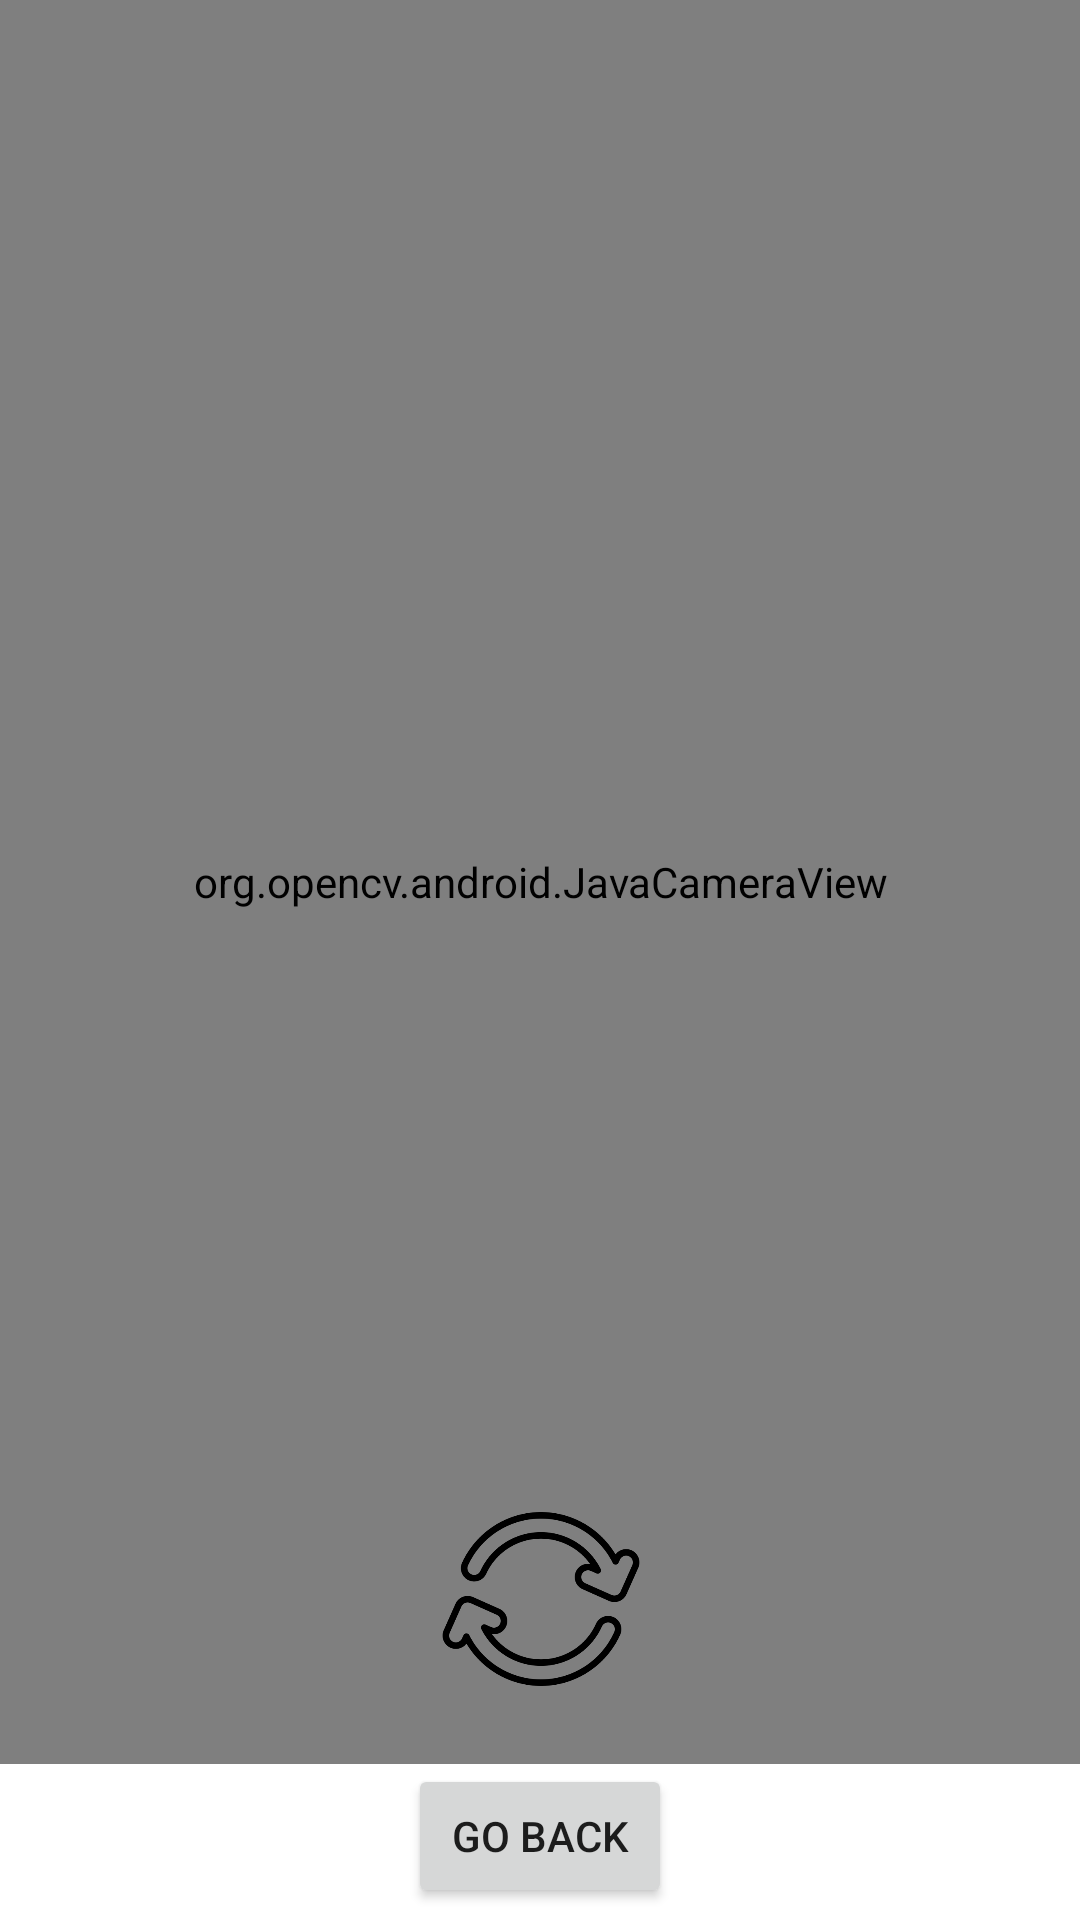

Here is an Android app screen rendered from its layout file. Give the layout XML and the strings, colors and styles it references.
<!-- AndroidManifest.xml: application theme Theme.D0020Eproject -->
<!-- res/layout/camera_activity.xml -->
<?xml version="1.0" encoding="utf-8"?>
<RelativeLayout xmlns:android="http://schemas.android.com/apk/res/android"
    xmlns:app="http://schemas.android.com/apk/res-auto"
    xmlns:tools="http://schemas.android.com/tools"
    android:layout_width="match_parent"
    android:layout_height="match_parent">

    <androidx.constraintlayout.widget.ConstraintLayout
        android:id="@+id/layout"
        android:layout_width="match_parent"
        android:layout_height="match_parent">

        <Button
            android:id="@+id/btnBack"
            android:layout_width="wrap_content"
            android:layout_height="wrap_content"
            android:layout_marginBottom="4dp"
            android:text="Go Back"
            app:layout_constraintBottom_toBottomOf="parent"
            app:layout_constraintEnd_toEndOf="parent"
            app:layout_constraintStart_toStartOf="parent" />

        <org.opencv.android.JavaCameraView
            android:id="@+id/javaCameraView"
            android:layout_width="0dp"
            android:layout_height="0dp"
            android:rotation="0"
            app:camera_id="front"
            app:layout_constraintBottom_toTopOf="@+id/btnBack"
            app:layout_constraintEnd_toEndOf="parent"
            app:layout_constraintHorizontal_bias="0.0"
            app:layout_constraintStart_toStartOf="parent"
            app:layout_constraintTop_toTopOf="parent"
            app:layout_constraintVertical_bias="1.0" />

        <ImageView
            android:id="@+id/imageView1"
            android:layout_width="70dp"
            android:layout_height="70dp"
            android:layout_marginTop="80dp"
            android:layout_marginEnd="16dp"
            app:layout_constraintEnd_toEndOf="parent"
            app:layout_constraintTop_toBottomOf="@+id/imageView2"
            app:srcCompat="?attr/selectableItemBackgroundBorderless" />

        <ImageView
            android:id="@+id/imageView2"
            android:layout_width="70dp"
            android:layout_height="70dp"
            android:layout_marginTop="80dp"
            android:layout_marginEnd="16dp"
            app:layout_constraintEnd_toEndOf="parent"
            app:layout_constraintTop_toBottomOf="@+id/imageView3"
            app:srcCompat="?attr/selectableItemBackgroundBorderless" />

        <ImageView
            android:id="@+id/imageView3"
            android:layout_width="70dp"
            android:layout_height="70dp"
            android:layout_marginTop="86dp"
            android:layout_marginEnd="16dp"
            app:layout_constraintEnd_toEndOf="parent"
            app:layout_constraintTop_toTopOf="parent"
            app:srcCompat="?attr/selectableItemBackgroundBorderless" />

        <ImageView
            android:id="@+id/imageView4"
            android:layout_width="70dp"
            android:layout_height="70dp"
            android:layout_marginStart="16dp"
            android:layout_marginTop="80dp"
            app:layout_constraintStart_toStartOf="parent"
            app:layout_constraintTop_toBottomOf="@+id/imageView5"
            app:srcCompat="?attr/selectableItemBackgroundBorderless" />

        <ImageView
            android:id="@+id/imageView5"
            android:layout_width="70dp"
            android:layout_height="70dp"
            android:layout_marginStart="16dp"
            android:layout_marginTop="80dp"
            app:layout_constraintStart_toStartOf="parent"
            app:layout_constraintTop_toBottomOf="@+id/imageView6"
            app:srcCompat="?attr/selectableItemBackgroundBorderless" />

        <ImageView
            android:id="@+id/imageView6"
            android:layout_width="70dp"
            android:layout_height="70dp"
            android:layout_marginStart="16dp"
            android:layout_marginTop="86dp"
            app:layout_constraintStart_toStartOf="parent"
            app:layout_constraintTop_toTopOf="parent"
            app:srcCompat="?attr/selectableItemBackgroundBorderless" />

        <ImageView
            android:id="@+id/imageView7"
            android:layout_width="70dp"
            android:layout_height="70dp"
            android:layout_marginTop="16dp"
            app:layout_constraintEnd_toEndOf="parent"
            app:layout_constraintHorizontal_bias="0.501"
            app:layout_constraintStart_toStartOf="parent"
            app:layout_constraintTop_toTopOf="@+id/javaCameraView"
            app:srcCompat="?attr/selectableItemBackgroundBorderless" />

        <ImageView
            android:id="@+id/loopIcon"
            android:layout_width="70dp"
            android:layout_height="70dp"
            android:layout_marginBottom="20dp"
            app:layout_constraintBottom_toTopOf="@+id/btnBack"
            app:layout_constraintEnd_toEndOf="parent"
            app:layout_constraintHorizontal_bias="0.501"
            app:layout_constraintStart_toStartOf="parent"
            app:srcCompat="@drawable/reload" />


    </androidx.constraintlayout.widget.ConstraintLayout>
</RelativeLayout>
<!-- resources referenced by this layout -->
<resources>
  <!-- drawable reload: png bitmap (drawable, 19460 bytes) -->
  <style name="Theme.D0020Eproject" parent="Theme.MaterialComponents.DayNight.DarkActionBar">
          
          <item name="colorPrimary">@color/purple_500</item>
          <item name="colorPrimaryVariant">@color/purple_700</item>
          <item name="colorOnPrimary">@color/white</item>
          
          <item name="colorSecondary">@color/teal_200</item>
          <item name="colorSecondaryVariant">@color/teal_700</item>
          <item name="colorOnSecondary">@color/black</item>
          
          <item name="android:statusBarColor" tools:targetApi="l">?attr/colorPrimaryVariant</item>
          
      </style>
  <!-- not gathered from this repository: default colours our renderer supplied (Android Studio template values) -->
  <color name="purple_500">#FF6200EE</color>
  <color name="purple_700">#FF3700B3</color>
  <color name="teal_200">#FF03DAC5</color>
  <color name="teal_700">#FF018786</color>
  <color name="black">#FF000000</color>
  <color name="white">#FFFFFFFF</color>
</resources>
